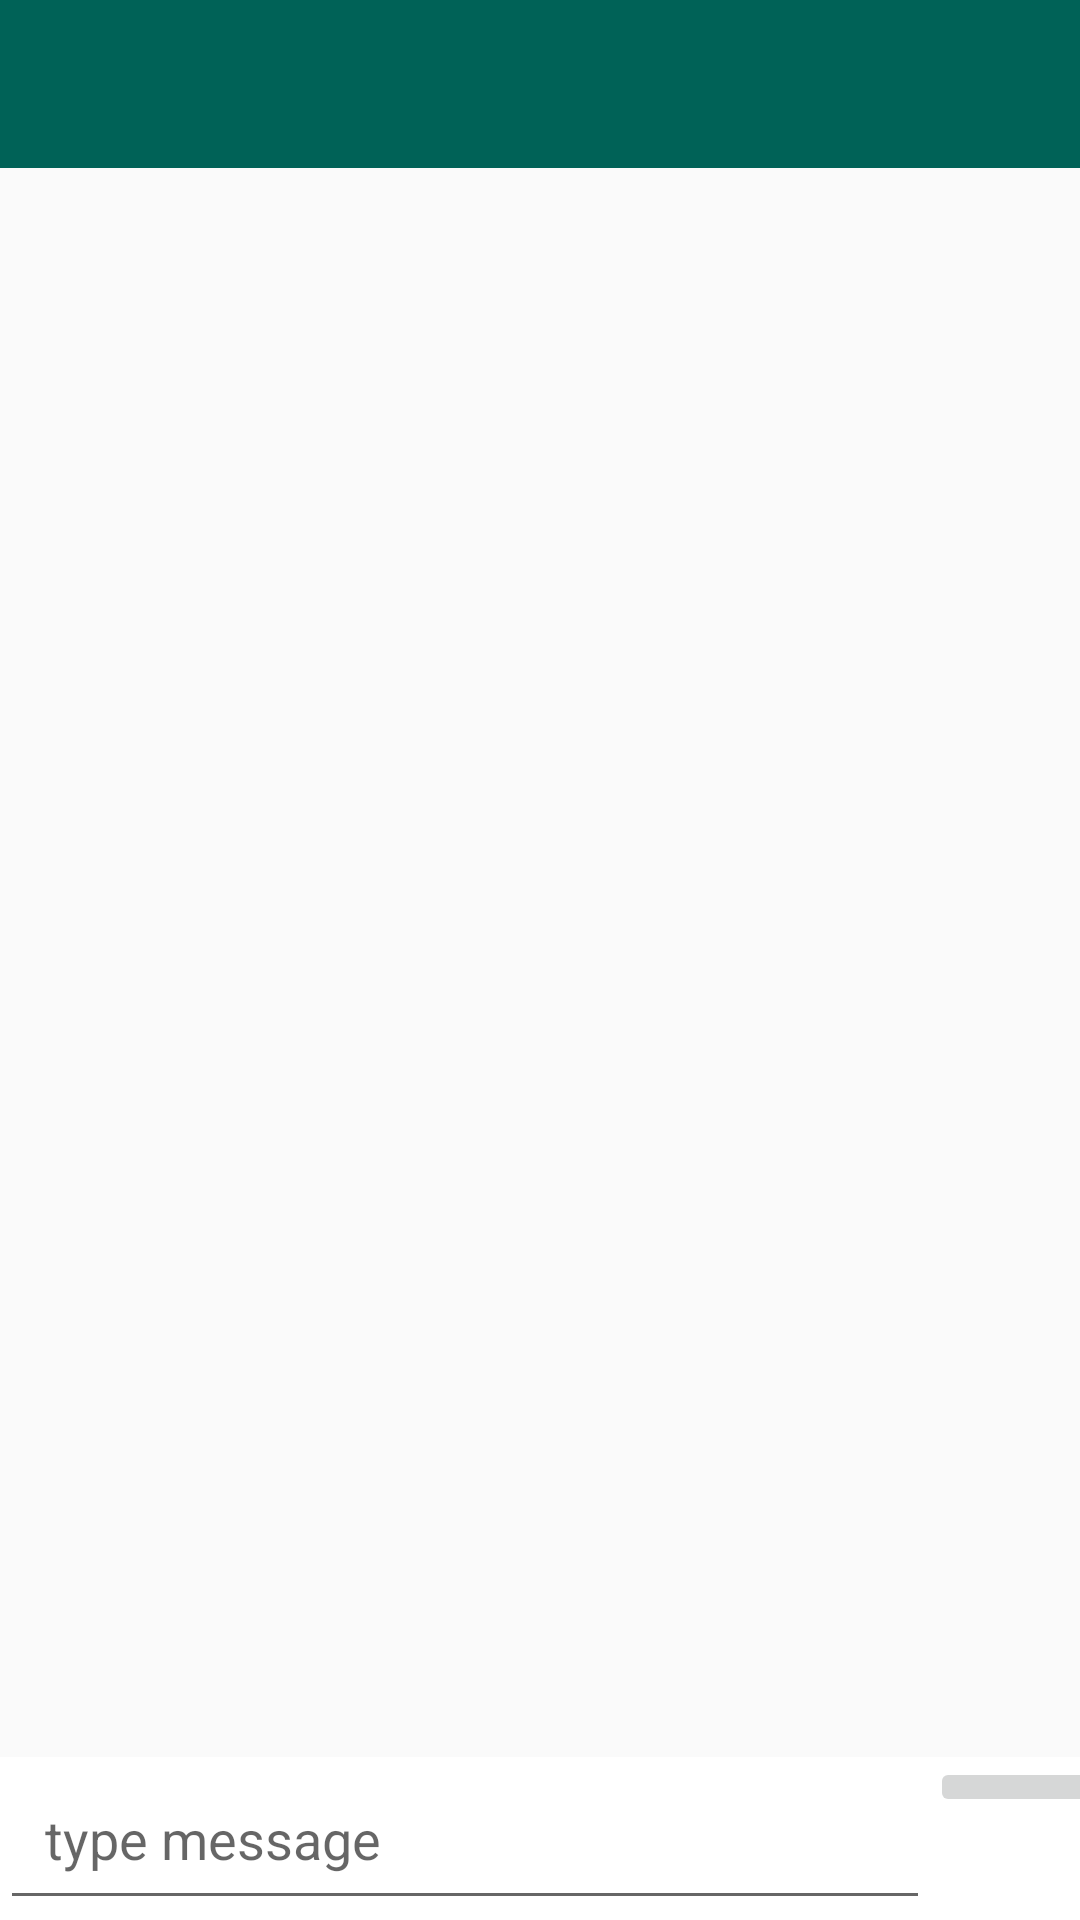

Layout XML and referenced resources for this Android screen:
<!-- AndroidManifest.xml: application theme AppTheme -->
<!-- res/layout/activity_chat.xml -->
<?xml version="1.0" encoding="utf-8"?>
<RelativeLayout xmlns:android="http://schemas.android.com/apk/res/android"
    xmlns:app="http://schemas.android.com/apk/res-auto"
    xmlns:tools="http://schemas.android.com/tools"
    android:layout_width="match_parent"
    android:layout_height="match_parent"
    tools:context=".ChatActivity">
    <include
        android:id="@+id/chat_toobar"
        layout="@layout/app_bar_layout">

    </include>

    <androidx.recyclerview.widget.RecyclerView
        android:id="@+id/chat_recycler_viewer"
        android:scrollbars="vertical"
        android:layout_below="@+id/chat_toobar"
        android:layout_width="match_parent"
        android:layout_alignParentStart="true"
        android:layout_centerVertical="true"
        android:layout_height="match_parent"
        />
    <LinearLayout
        android:id="@+id/chat_Linear_layout"
        android:layout_width="match_parent"
        android:layout_height="wrap_content"
        android:layout_alignParentStart="true"
        android:layout_alignParentBottom="true"
        android:background="@android:color/background_light"
        android:orientation="horizontal">
        <EditText
            android:id="@+id/input_message"
            android:layout_width="310dp"
            android:layout_height="wrap_content"
            android:hint="type message"
            android:padding="15dp"/>


        <ImageButton
            android:id="@+id/Send_message_btn"
            android:layout_width="60dp"
            android:layout_height="wrap_content"
            android:src="@drawable/send_message"
/>
    </LinearLayout>
</RelativeLayout>
<!-- res/layout/app_bar_layout.xml (included above) -->
<?xml version="1.0" encoding="utf-8"?>
<androidx.appcompat.widget.Toolbar xmlns:android="http://schemas.android.com/apk/res/android"
    android:id="@+id/main_toolbar"
    android:background="@color/colorPrimary"
    android:layout_width="match_parent"
    android:layout_height="wrap_content"
    android:theme="@style/ThemeOverlay.AppCompat.Dark.ActionBar">

</androidx.appcompat.widget.Toolbar>
<!-- resources referenced by this layout -->
<resources>
  <color name="colorPrimary">#006257</color>
  <style name="AppTheme" parent="Theme.AppCompat.Light.NoActionBar">
          
          <item name="colorPrimary">@color/colorPrimary</item>
          <item name="colorPrimaryDark">@color/colorPrimaryDark</item>
          <item name="colorAccent">@color/colorAccent</item>
      </style>
  <color name="colorPrimaryDark">#005048</color>
  <color name="colorAccent">#E6E6E6</color>
</resources>
